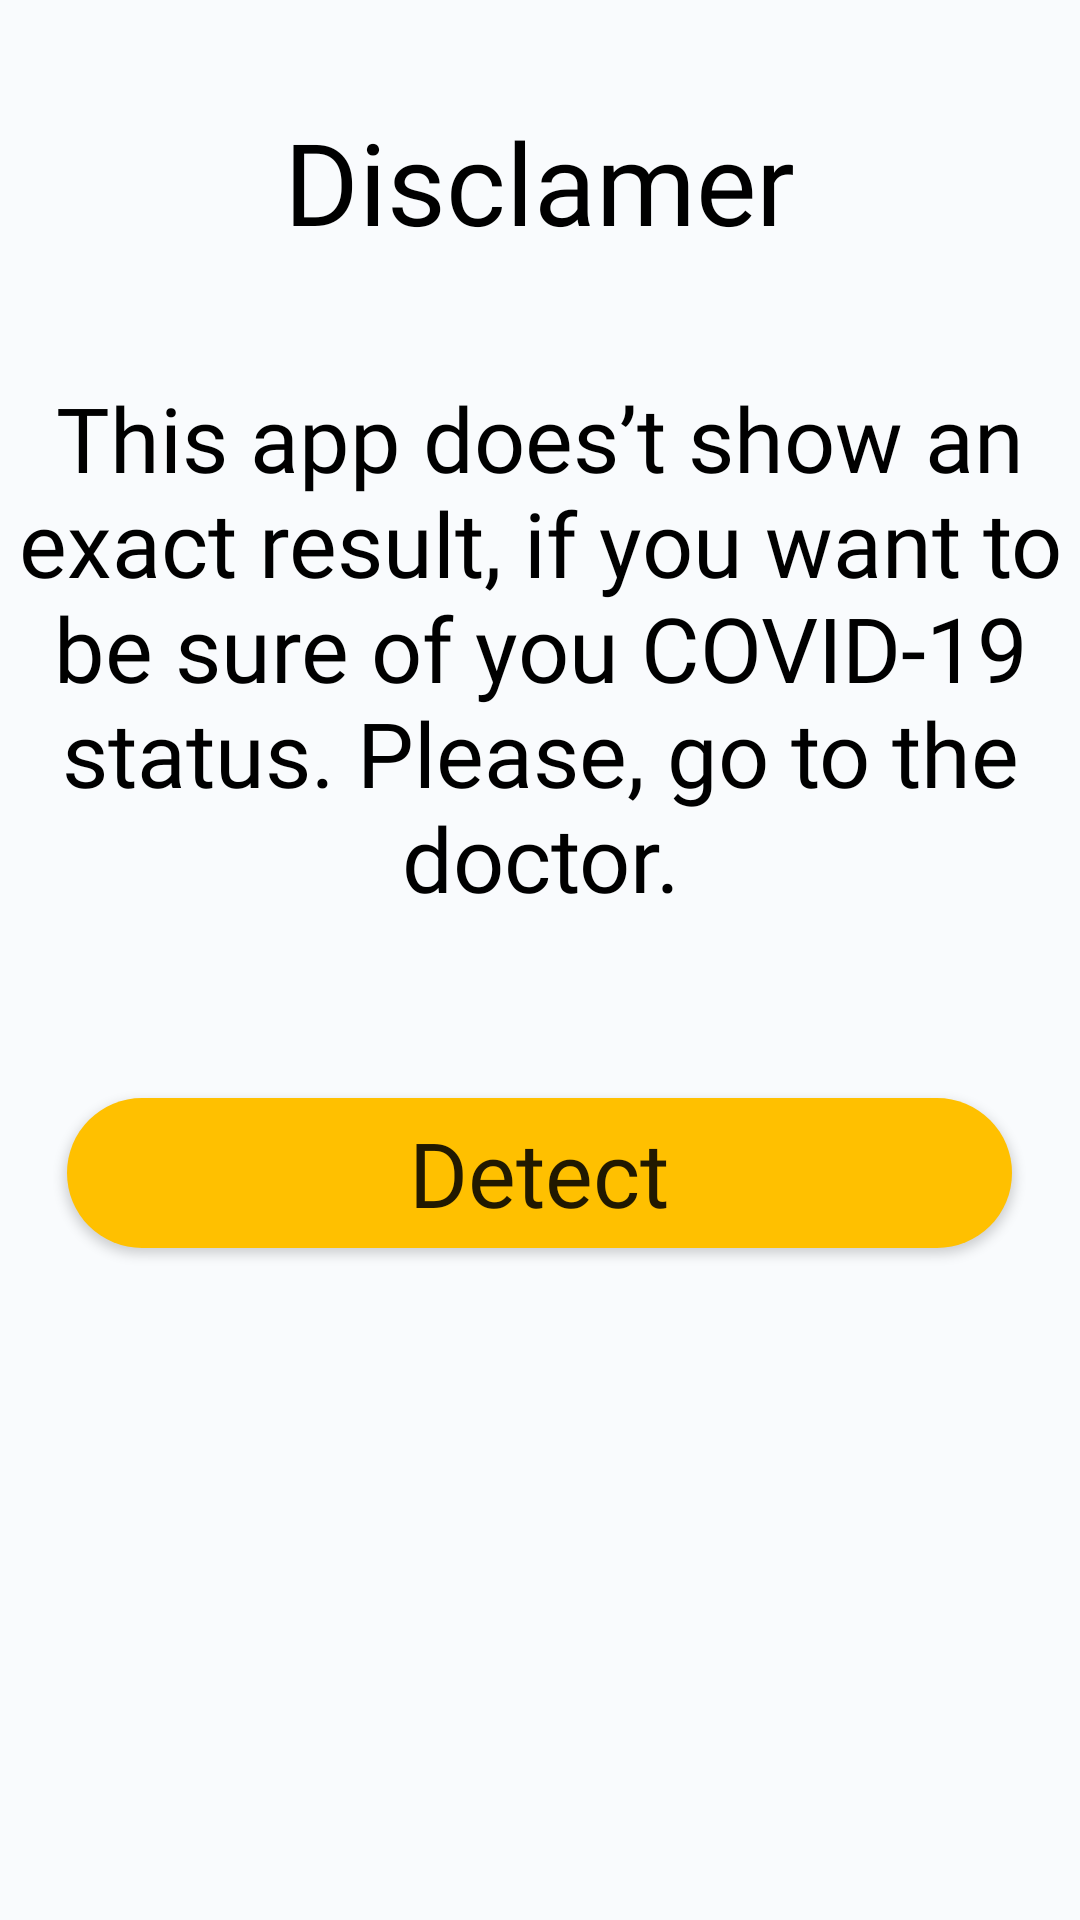

Reconstruct the res/layout file that produces this screen, plus the resources it refers to.
<!-- AndroidManifest.xml: application theme AppTheme -->
<!-- res/layout/fragment_start.xml -->
<?xml version="1.0" encoding="utf-8"?>
<RelativeLayout
    xmlns:android="http://schemas.android.com/apk/res/android"
    xmlns:app="http://schemas.android.com/apk/res-auto"
    xmlns:tools="http://schemas.android.com/tools"
    android:layout_width="match_parent"
    android:layout_height="match_parent"
    android:id="@+id/relativeStartLayout"
    android:background="@color/colorBackgroundWhite"
    android:orientation="vertical"
    tools:context=".StartActivity">

    <Button
        android:layout_width="315dp"
        android:layout_height="50dp"
        android:layout_below="@id/disclamer_content"
        android:layout_marginTop="60dp"
        android:text="@string/detect_text_buttun"
        android:fontFamily="@font/joseph"
        android:textAllCaps="false"
        android:id="@+id/detect_button_id"
        android:textSize="30sp"
        android:layout_centerHorizontal="true"
        android:background="@drawable/button_border"/>

    <TextView
        android:id="@+id/disclamer_text"
        android:fontFamily="@font/joseph"
        android:layout_width="wrap_content"
        android:layout_height="wrap_content"
        android:text="@string/disclamer_text"
        android:textColor="@color/colorBlack"
        android:layout_centerHorizontal="true"
        android:layout_marginTop="35dp"
        android:textSize="38sp"/>

    <TextView
        android:id="@+id/disclamer_content"
        android:paddingLeft="4dp"
        android:paddingRight="4dp"
        android:fontFamily="@font/joseph"
        android:layout_below="@id/disclamer_text"
        android:layout_width="match_parent"
        android:layout_height="wrap_content"
        android:text="@string/disclamer_content"
        android:textColor="@color/colorBlack"
        android:textAlignment="center"
        android:textSize="30sp"
        android:layout_centerHorizontal="true"
        android:layout_marginTop="40dp" />

</RelativeLayout>
<!-- resources referenced by this layout -->
<resources>
  <color name="colorBackgroundWhite">#f9fbfd</color>
  <color name="colorBlack">#000000</color>
  <!-- drawable button_border (drawable) -->
  <?xml version="1.0" encoding="utf-8"?>
  <shape xmlns:android = "http://schemas.android.com/apk/res/android"
      android:shape="rectangle">
  
      <solid
          android:color="@color/colorOrangeDetect"/>
  
      <stroke
          android:color="#000000"
          android:width="0dp"/>
  
      <corners
          android:radius="80dp"/>
  </shape>
  <string name="detect_text_buttun">Detect</string>
  <string name="disclamer_content">This app does’t show an exact result, if you want to be sure of you COVID-19 status. Please, go to the doctor.</string>
  <string name="disclamer_text">Disclamer</string>
  <style name="AppTheme" parent="Theme.AppCompat.Light.NoActionBar">
          
          <item name="colorPrimary">@color/colorOrangeDetect</item>
          <item name="colorPrimaryDark">@color/colorOrangeDetect</item>
          <item name="colorAccent">@color/colorOrangeDetect</item>
      </style>
  <color name="colorOrangeDetect">#ffc000</color>
</resources>
